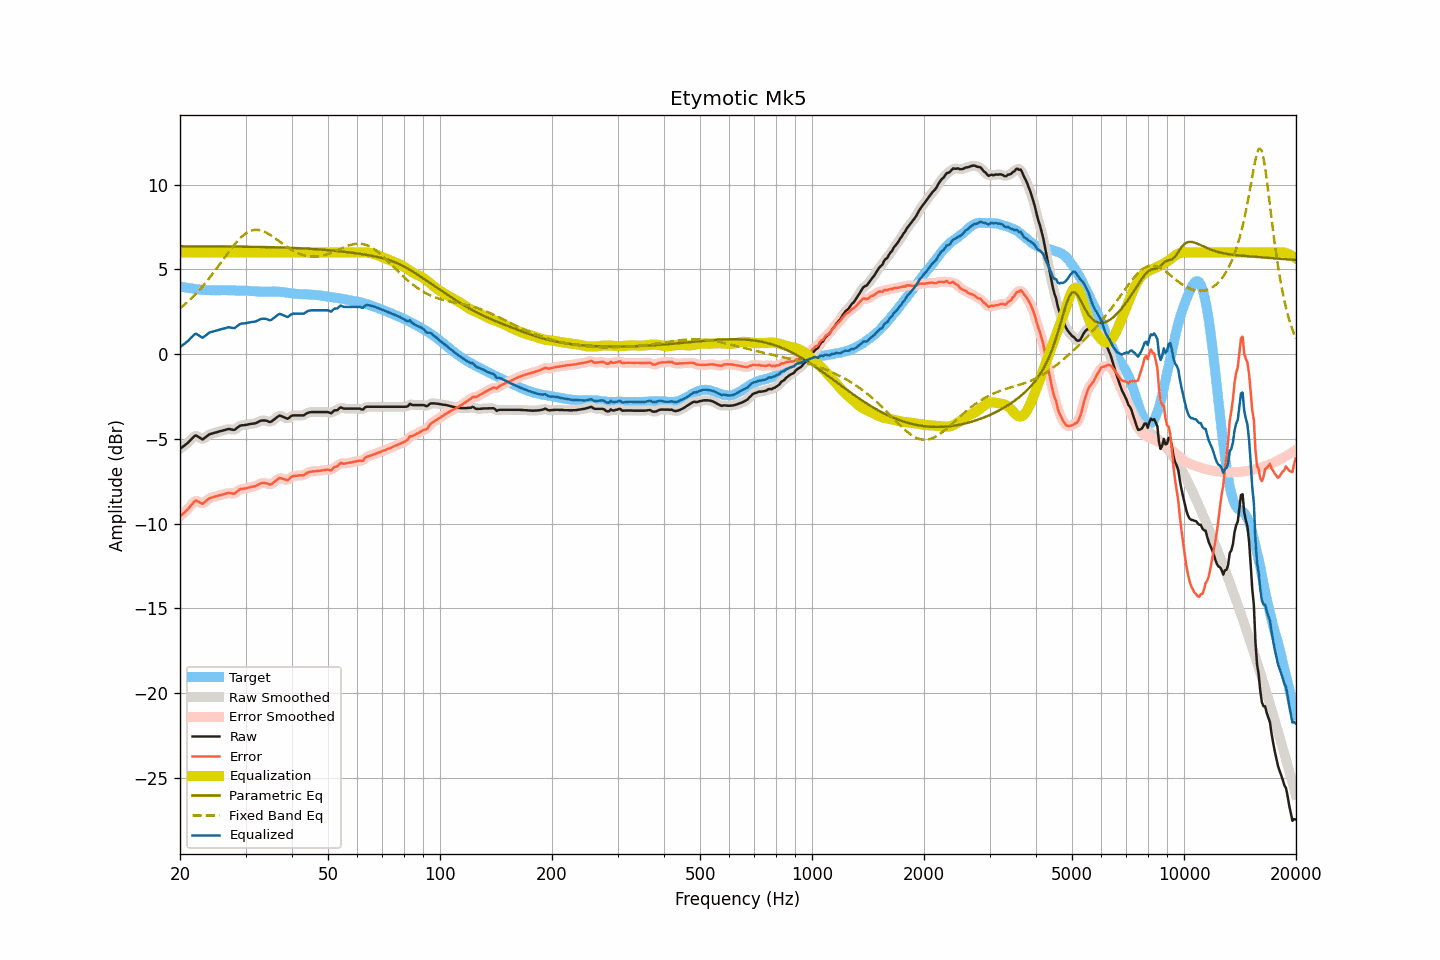

The table this chart was drawn from, first rows:
frequency, raw, smoothed, error, error_smoothed, equalization, parametric_eq, fixed_band_eq, equalized_raw, equalized_smoothed, target
20.00, -5.58, -5.58, -9.57, -9.57, 6.00, 6.36, 2.70, 0.42, 0.42, 3.99
20.20, -5.51, -5.51, -9.48, -9.49, 6.00, 6.36, 2.78, 0.49, 0.49, 3.97
20.40, -5.44, -5.44, -9.39, -9.40, 6.00, 6.36, 2.86, 0.56, 0.56, 3.95
20.61, -5.37, -5.37, -9.32, -9.31, 6.00, 6.36, 2.94, 0.63, 0.63, 3.94
20.81, -5.29, -5.30, -9.21, -9.22, 6.00, 6.36, 3.02, 0.71, 0.70, 3.92
21.02, -5.22, -5.21, -9.13, -9.12, 6.00, 6.36, 3.11, 0.78, 0.79, 3.91
21.23, -5.12, -5.12, -9.01, -9.02, 6.00, 6.36, 3.20, 0.88, 0.88, 3.89
21.44, -5.02, -5.02, -8.90, -8.90, 6.00, 6.36, 3.29, 0.98, 0.98, 3.88
21.66, -4.93, -4.92, -8.80, -8.78, 6.00, 6.36, 3.38, 1.07, 1.08, 3.87
21.87, -4.83, -4.84, -8.68, -8.70, 6.00, 6.36, 3.48, 1.17, 1.16, 3.85
22.09, -4.79, -4.82, -8.63, -8.66, 6.00, 6.36, 3.57, 1.21, 1.18, 3.84
22.31, -4.85, -4.84, -8.68, -8.67, 6.00, 6.36, 3.68, 1.15, 1.16, 3.83
22.54, -4.91, -4.91, -8.73, -8.73, 6.00, 6.36, 3.78, 1.09, 1.09, 3.82
22.76, -4.97, -4.98, -8.78, -8.78, 6.00, 6.36, 3.89, 1.03, 1.02, 3.81
22.99, -5.03, -4.99, -8.83, -8.79, 6.00, 6.36, 4.00, 0.97, 1.01, 3.80
23.22, -4.96, -4.97, -8.75, -8.76, 6.00, 6.36, 4.11, 1.04, 1.03, 3.78
23.45, -4.89, -4.90, -8.68, -8.68, 6.00, 6.36, 4.22, 1.11, 1.10, 3.78
23.69, -4.82, -4.82, -8.60, -8.59, 6.00, 6.36, 4.34, 1.18, 1.18, 3.77
23.92, -4.74, -4.75, -8.51, -8.53, 6.00, 6.36, 4.46, 1.26, 1.25, 3.77
24.16, -4.70, -4.71, -8.47, -8.48, 6.00, 6.36, 4.58, 1.30, 1.29, 3.77
24.40, -4.68, -4.67, -8.45, -8.44, 6.00, 6.36, 4.70, 1.32, 1.33, 3.77
24.65, -4.65, -4.65, -8.42, -8.42, 6.00, 6.36, 4.83, 1.35, 1.35, 3.77
24.89, -4.62, -4.63, -8.39, -8.39, 6.00, 6.36, 4.96, 1.38, 1.37, 3.77
25.14, -4.60, -4.60, -8.37, -8.36, 6.00, 6.35, 5.09, 1.40, 1.40, 3.77
25.39, -4.57, -4.57, -8.34, -8.34, 6.00, 6.35, 5.21, 1.43, 1.43, 3.77
25.65, -4.54, -4.54, -8.31, -8.31, 6.00, 6.35, 5.35, 1.46, 1.46, 3.77
25.91, -4.52, -4.52, -8.30, -8.29, 6.00, 6.35, 5.48, 1.48, 1.48, 3.77
26.16, -4.49, -4.49, -8.27, -8.27, 6.00, 6.35, 5.61, 1.51, 1.51, 3.77
26.43, -4.47, -4.47, -8.24, -8.24, 6.00, 6.35, 5.74, 1.53, 1.53, 3.77
26.69, -4.44, -4.44, -8.21, -8.21, 6.00, 6.35, 5.87, 1.56, 1.56, 3.77
26.96, -4.41, -4.42, -8.18, -8.19, 6.00, 6.35, 6.00, 1.59, 1.58, 3.77
27.23, -4.42, -4.42, -8.19, -8.19, 6.00, 6.35, 6.12, 1.58, 1.58, 3.77
27.50, -4.44, -4.45, -8.21, -8.21, 6.00, 6.35, 6.25, 1.56, 1.55, 3.77
27.77, -4.46, -4.46, -8.23, -8.22, 6.00, 6.35, 6.37, 1.54, 1.54, 3.77
28.05, -4.46, -4.44, -8.23, -8.20, 6.00, 6.35, 6.49, 1.54, 1.56, 3.76
28.33, -4.38, -4.39, -8.13, -8.14, 6.00, 6.35, 6.60, 1.62, 1.61, 3.75
28.62, -4.31, -4.31, -8.06, -8.07, 6.00, 6.34, 6.70, 1.69, 1.69, 3.75
28.90, -4.24, -4.25, -7.99, -8.00, 6.00, 6.34, 6.80, 1.76, 1.75, 3.75
29.19, -4.20, -4.21, -7.95, -7.96, 6.00, 6.34, 6.90, 1.80, 1.79, 3.75
29.48, -4.19, -4.19, -7.94, -7.93, 6.00, 6.34, 6.98, 1.81, 1.81, 3.75
29.78, -4.18, -4.18, -7.93, -7.93, 6.00, 6.34, 7.06, 1.82, 1.82, 3.74
30.08, -4.17, -4.17, -7.91, -7.91, 6.00, 6.34, 7.12, 1.83, 1.83, 3.74
30.38, -4.15, -4.15, -7.89, -7.89, 6.00, 6.34, 7.19, 1.85, 1.85, 3.74
30.68, -4.13, -4.13, -7.86, -7.86, 6.00, 6.34, 7.23, 1.87, 1.87, 3.73
30.99, -4.11, -4.12, -7.84, -7.84, 6.00, 6.33, 7.28, 1.89, 1.88, 3.73
31.30, -4.10, -4.10, -7.82, -7.82, 6.00, 6.33, 7.30, 1.90, 1.90, 3.71
31.61, -4.09, -4.09, -7.80, -7.80, 6.00, 6.33, 7.32, 1.91, 1.91, 3.71
31.93, -4.07, -4.07, -7.78, -7.77, 6.00, 6.33, 7.33, 1.93, 1.93, 3.71
32.24, -4.03, -4.03, -7.73, -7.73, 6.00, 6.33, 7.33, 1.97, 1.97, 3.70
32.57, -3.98, -3.98, -7.68, -7.68, 6.00, 6.33, 7.32, 2.02, 2.02, 3.70
32.89, -3.93, -3.94, -7.62, -7.63, 6.00, 6.32, 7.31, 2.07, 2.06, 3.69
33.22, -3.91, -3.91, -7.60, -7.60, 6.00, 6.32, 7.28, 2.09, 2.09, 3.69
33.55, -3.91, -3.90, -7.60, -7.60, 6.00, 6.32, 7.24, 2.09, 2.10, 3.69
33.89, -3.91, -3.92, -7.61, -7.61, 6.00, 6.32, 7.20, 2.09, 2.08, 3.69
34.23, -3.93, -3.94, -7.62, -7.63, 6.00, 6.32, 7.15, 2.07, 2.06, 3.69
34.57, -3.97, -3.97, -7.66, -7.66, 6.00, 6.31, 7.10, 2.03, 2.03, 3.69
34.92, -4.00, -3.98, -7.70, -7.67, 6.00, 6.31, 7.04, 2.00, 2.02, 3.69
35.27, -3.96, -3.96, -7.65, -7.65, 6.00, 6.31, 6.98, 2.04, 2.04, 3.69
35.62, -3.89, -3.90, -7.59, -7.59, 6.00, 6.31, 6.91, 2.11, 2.10, 3.70
35.97, -3.82, -3.82, -7.52, -7.51, 6.00, 6.30, 6.85, 2.18, 2.18, 3.69
... 635 more rows
